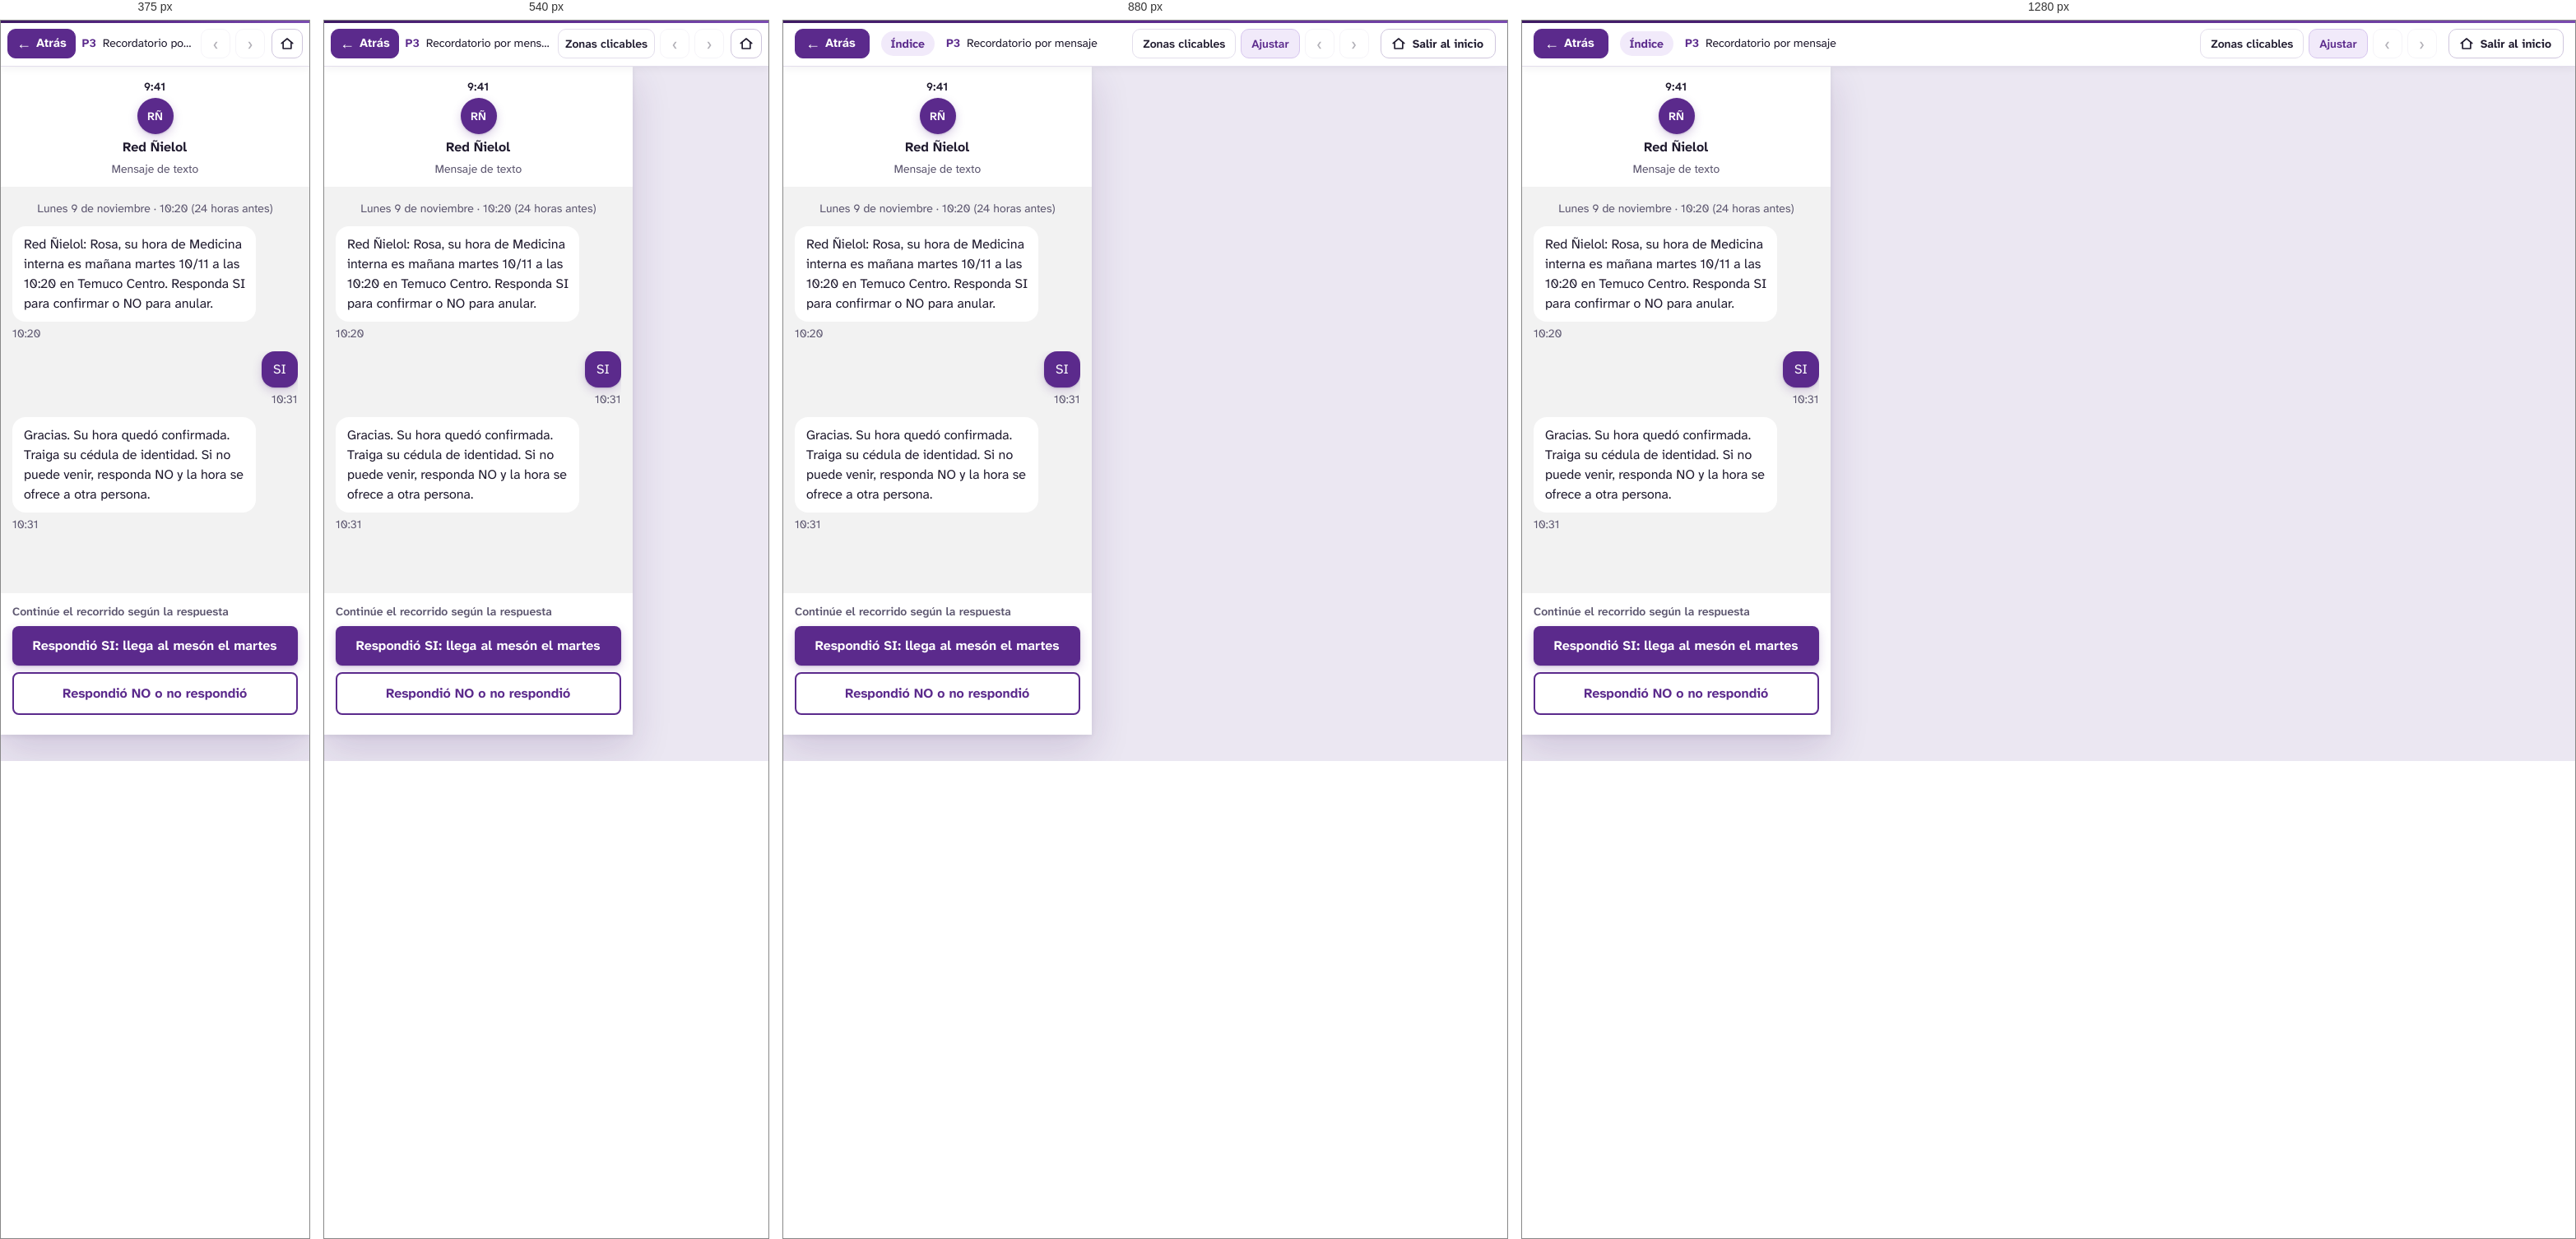
Rendered at 375 px, 540 px, 880 px and 1280 px, left to right.

<!-- file: p3-recordatorio-por-mensaje.html -->
<!DOCTYPE html>
<html lang="es">
<head>
<meta charset="utf-8">
<meta name="viewport" content="width=device-width, initial-scale=1">
<title>P3 · Recordatorio por mensaje — Prototipo Red Ñielol · Cerberus Tech</title>
<link rel="stylesheet" href="../assets/css/prototipo.css">
<style></style>
</head>
<body class="proto" data-w="375" data-h="812" data-file="p3-recordatorio-por-mensaje.html">
<header class="pbar">
  <button class="pb-btn back" type="button" data-ui="back" title="Volver a la pantalla anterior (tecla Retroceso)"><span aria-hidden="true">&#8592;</span> Atrás</button>
  <a class="pb-actor" href="../index.html" data-ui="actor" title="Volver a los recorridos del actor">Índice</a>
  <div class="pb-title">
    <span class="pb-screen"><strong>P3</strong> Recordatorio por mensaje</span>
    <span class="pb-flow" data-ui="flow"></span>
  </div>
  <div class="pb-tools">
    <button class="pb-btn txt" type="button" data-ui="hotspots" aria-pressed="false" title="Resaltar las zonas en las que se puede hacer clic (tecla H)">Zonas clicables</button>
    <button class="pb-btn txt" type="button" data-ui="fit" aria-pressed="true" title="Alternar entre ajustar a la ventana y tamaño real (tecla F)">Ajustar</button>
    <a class="pb-btn" data-ui="prev" title="Paso anterior del recorrido (tecla ←)" aria-label="Paso anterior del recorrido">&#8249;</a>
    <span class="pb-step" data-ui="step"></span>
    <a class="pb-btn" data-ui="next" title="Paso siguiente del recorrido (tecla →)" aria-label="Paso siguiente del recorrido">&#8250;</a>
    <a class="pb-btn exit" href="../index.html" title="Salir del recorrido y volver a la página inicial del prototipo"><svg width="18" height="18" viewBox="0 0 24 24" fill="none" stroke="currentColor" stroke-width="2.2" stroke-linecap="round" stroke-linejoin="round" aria-hidden="true"><path d="M3 11.5L12 4l9 7.5"/><path d="M5.5 10v10h13V10"/></svg><span>Salir al inicio</span></a>
  </div>
</header>
<main class="stage">
  <div class="screen" style="width:375px;height:812px">
<div id="n6_398" class="fr" style="position:absolute;left:0px;top:0px;width:375px;height:812px;background:#f2f2f2;overflow:hidden;" ><div id="n6_399" class="fr" style="position:absolute;left:0px;top:0px;width:375px;height:146px;background:#ffffff;overflow:hidden;" ><div id="n6_400" class="tx" style="position:absolute;top:14px;height:20px;white-space:pre;left:174px;text-align:left;font-family:'Atkinson Hyperlegible Next',sans-serif;font-weight:600;font-size:14px;line-height:20px;color:#1f1a2e;" ><span style="font-family:'Atkinson Hyperlegible Next',sans-serif;font-weight:600;font-size:14px;line-height:20px;color:#1f1a2e;">9:41</span></div><div id="n6_401" class="fr" style="position:absolute;left:165.5px;top:38px;width:44px;height:44px;background:#5b2a8c;border-radius:999px;box-shadow:0 1px 2px rgba(62,26,99,.18),0 4px 12px rgba(91,42,140,.22);overflow:hidden;" ><div id="n6_402" class="tx" style="position:absolute;top:12px;height:20px;white-space:pre;left:12.5px;text-align:left;font-family:'Atkinson Hyperlegible Next',sans-serif;font-weight:600;font-size:14px;line-height:20px;color:#ffffff;" ><span style="font-family:'Atkinson Hyperlegible Next',sans-serif;font-weight:600;font-size:14px;line-height:20px;color:#ffffff;">RÑ</span></div></div><div id="n6_403" class="tx" style="position:absolute;top:86px;height:24px;white-space:pre;left:148px;text-align:left;font-family:'Atkinson Hyperlegible Next',sans-serif;font-weight:700;font-size:16px;line-height:24px;color:#1f1a2e;" ><span style="font-family:'Atkinson Hyperlegible Next',sans-serif;font-weight:700;font-size:16px;line-height:24px;color:#1f1a2e;">Red Ñielol</span></div><div id="n6_404" class="tx" style="position:absolute;top:114px;height:20px;white-space:pre;left:134.5px;text-align:left;font-family:'Atkinson Hyperlegible Next',sans-serif;font-weight:400;font-size:14px;line-height:20px;color:#5c566f;" ><span style="font-family:'Atkinson Hyperlegible Next',sans-serif;font-weight:400;font-size:14px;line-height:20px;color:#5c566f;">Mensaje de texto</span></div></div><div id="n6_405" class="fr" style="position:absolute;left:0px;top:146px;width:375px;height:494px;overflow:hidden;" ><div id="n6_406" class="tx" style="position:absolute;left:13px;width:349px;top:16px;height:20px;white-space:pre-wrap;text-align:center;font-family:'Atkinson Hyperlegible Next',sans-serif;font-weight:400;font-size:14px;line-height:20px;color:#5c566f;" ><span style="font-family:'Atkinson Hyperlegible Next',sans-serif;font-weight:400;font-size:14px;line-height:20px;color:#5c566f;">Lunes 9 de noviembre · 10:20 (24 horas antes)</span></div><div id="n6_407" class="fr" style="position:absolute;left:14px;top:48px;width:347px;height:140px;overflow:hidden;" ><div id="n6_408" class="fr" style="position:absolute;left:0px;top:0px;width:296px;height:116px;background:#ffffff;border-radius:16px;overflow:hidden;" ><div id="n6_409" class="tx" style="position:absolute;left:14px;width:270px;top:10px;height:96px;white-space:pre-wrap;text-align:left;font-family:'Atkinson Hyperlegible Next',sans-serif;font-weight:400;font-size:16px;line-height:24px;color:#1f1a2e;" ><span style="font-family:'Atkinson Hyperlegible Next',sans-serif;font-weight:400;font-size:16px;line-height:24px;color:#1f1a2e;">Red Ñielol: Rosa, su hora de Medicina interna es mañana martes 10/11 a las 10:20 en Temuco Centro. Responda SI para confirmar o NO para anular.</span></div></div><div id="n6_410" class="tx" style="position:absolute;top:120px;height:20px;white-space:pre;left:0px;text-align:left;font-family:'Atkinson Hyperlegible Next',sans-serif;font-weight:400;font-size:14px;line-height:20px;color:#5c566f;" ><span style="font-family:'Atkinson Hyperlegible Next',sans-serif;font-weight:400;font-size:14px;line-height:20px;color:#5c566f;">10:20</span></div></div><div id="n6_411" class="fr" style="position:absolute;left:14px;top:200px;width:347px;height:68px;overflow:hidden;" ><div id="n6_412" class="fr" style="position:absolute;left:303px;top:0px;width:44px;height:44px;background:#5b2a8c;border-radius:16px;box-shadow:0 1px 2px rgba(62,26,99,.18),0 4px 12px rgba(91,42,140,.22);overflow:hidden;" ><div id="n6_413" class="tx" style="position:absolute;top:10px;height:24px;white-space:pre;left:14px;text-align:left;font-family:'Atkinson Hyperlegible Next',sans-serif;font-weight:400;font-size:16px;line-height:24px;color:#ffffff;" ><span style="font-family:'Atkinson Hyperlegible Next',sans-serif;font-weight:400;font-size:16px;line-height:24px;color:#ffffff;">SI</span></div></div><div id="n6_414" class="tx" style="position:absolute;top:48px;height:20px;white-space:pre;left:315px;text-align:left;font-family:'Atkinson Hyperlegible Next',sans-serif;font-weight:400;font-size:14px;line-height:20px;color:#5c566f;" ><span style="font-family:'Atkinson Hyperlegible Next',sans-serif;font-weight:400;font-size:14px;line-height:20px;color:#5c566f;">10:31</span></div></div><div id="n6_415" class="fr" style="position:absolute;left:14px;top:280px;width:347px;height:140px;overflow:hidden;" ><div id="n6_416" class="fr" style="position:absolute;left:0px;top:0px;width:296px;height:116px;background:#ffffff;border-radius:16px;overflow:hidden;" ><div id="n6_417" class="tx" style="position:absolute;left:14px;width:270px;top:10px;height:96px;white-space:pre-wrap;text-align:left;font-family:'Atkinson Hyperlegible Next',sans-serif;font-weight:400;font-size:16px;line-height:24px;color:#1f1a2e;" ><span style="font-family:'Atkinson Hyperlegible Next',sans-serif;font-weight:400;font-size:16px;line-height:24px;color:#1f1a2e;">Gracias. Su hora quedó confirmada. Traiga su cédula de identidad. Si no puede venir, responda NO y la hora se ofrece a otra persona.</span></div></div><div id="n6_418" class="tx" style="position:absolute;top:120px;height:20px;white-space:pre;left:0px;text-align:left;font-family:'Atkinson Hyperlegible Next',sans-serif;font-weight:400;font-size:14px;line-height:20px;color:#5c566f;" ><span style="font-family:'Atkinson Hyperlegible Next',sans-serif;font-weight:400;font-size:14px;line-height:20px;color:#5c566f;">10:31</span></div></div><div id="n6_419" class="fr" style="position:absolute;left:14px;top:432px;width:100px;height:46px;overflow:hidden;" ></div></div><div id="n6_420" class="fr" style="position:absolute;left:0px;top:640px;width:375px;height:172px;background:#ffffff;overflow:hidden;" ><div id="n6_421" class="tx" style="position:absolute;top:12px;height:20px;white-space:pre;left:14px;text-align:left;font-family:'Atkinson Hyperlegible Next',sans-serif;font-weight:600;font-size:14px;line-height:20px;color:#5c566f;" ><span style="font-family:'Atkinson Hyperlegible Next',sans-serif;font-weight:600;font-size:14px;line-height:20px;color:#5c566f;">Continúe el recorrido según la respuesta</span></div><div id="n6_422" class="fr hs" style="position:absolute;left:14px;top:40px;width:347px;height:48px;background:#5b2a8c;border-radius:8px;box-shadow:0 1px 2px rgba(62,26,99,.18),0 4px 12px rgba(91,42,140,.22);" data-go="b0-inicio-paciente.html" tabindex="0" role="button" aria-label="Botón Respondió SI: llega al mesón el martes"><div id="nI6_422_3_3" class="tx" style="position:absolute;top:12px;height:24px;white-space:pre;left:24.5px;text-align:left;font-family:'Atkinson Hyperlegible Next',sans-serif;font-weight:700;font-size:16px;line-height:24px;color:#ffffff;" ><span style="font-family:'Atkinson Hyperlegible Next',sans-serif;font-weight:700;font-size:16px;line-height:24px;color:#ffffff;">Respondió SI: llega al mesón el martes</span></div></div><div id="n6_424" class="fr hs" style="position:absolute;left:14px;top:96px;width:347px;height:52px;background:#ffffff;border-radius:8px;" data-go="b0-inicio-paciente.html" tabindex="0" role="button" aria-label="Botón Respondió NO o no respondió"><div id="nI6_424_3_9" class="tx" style="position:absolute;top:14px;height:24px;white-space:pre;left:61px;text-align:left;font-family:'Atkinson Hyperlegible Next',sans-serif;font-weight:700;font-size:16px;line-height:24px;color:#5b2a8c;" ><span style="font-family:'Atkinson Hyperlegible Next',sans-serif;font-weight:700;font-size:16px;line-height:24px;color:#5b2a8c;">Respondió NO o no respondió</span></div><div class="stk" style="inset:0;border-width:2px;border-style:solid;border-color:#5b2a8c;border-radius:8px;"></div></div></div></div>

  </div>
</main>
<script src="../assets/js/actores.js"></script>
<script src="../assets/js/prototipo.js"></script>
</body>
</html>


/* @media block from prototipo.css */
@media (max-width: 1000px) { .pb-flow { display: none; } .pb-actor { max-width: 170px; } }

/* @media block from prototipo.css */
@media (max-width: 760px) {
  .pbar { gap: 8px; padding: 0 8px; }
  .pb-actor, .pb-step, .pb-btn.txt[data-ui="fit"] { display: none; }
  .pb-btn.txt { padding: 0 8px; }
  .pb-btn.back { padding: 0 10px; }
  .stage { padding: 8px; }
}

/* @media block from prototipo.css */
@media (max-width: 480px) { .pb-btn.txt[data-ui="hotspots"] { display: none; } }

/* @media block from prototipo.css */
@media (max-width: 700px) {
  .ihead { padding: 40px 0 36px; }
  .ihead h1 { font-size: 34px; }
  .ihead.small h1 { font-size: 30px; }
  .actors { grid-template-columns: 1fr; }
  .rec-h { flex-direction: column; align-items: flex-start; }
}

/* @media block from prototipo.css */
@media (max-width: 600px) { .guia-item { flex-direction: column; } }

/* @media block from prototipo.css */
@media (max-width: 760px) { .pb-btn.exit span { display: none; } .pb-btn.exit { padding: 0 9px; margin-left: 2px; } }